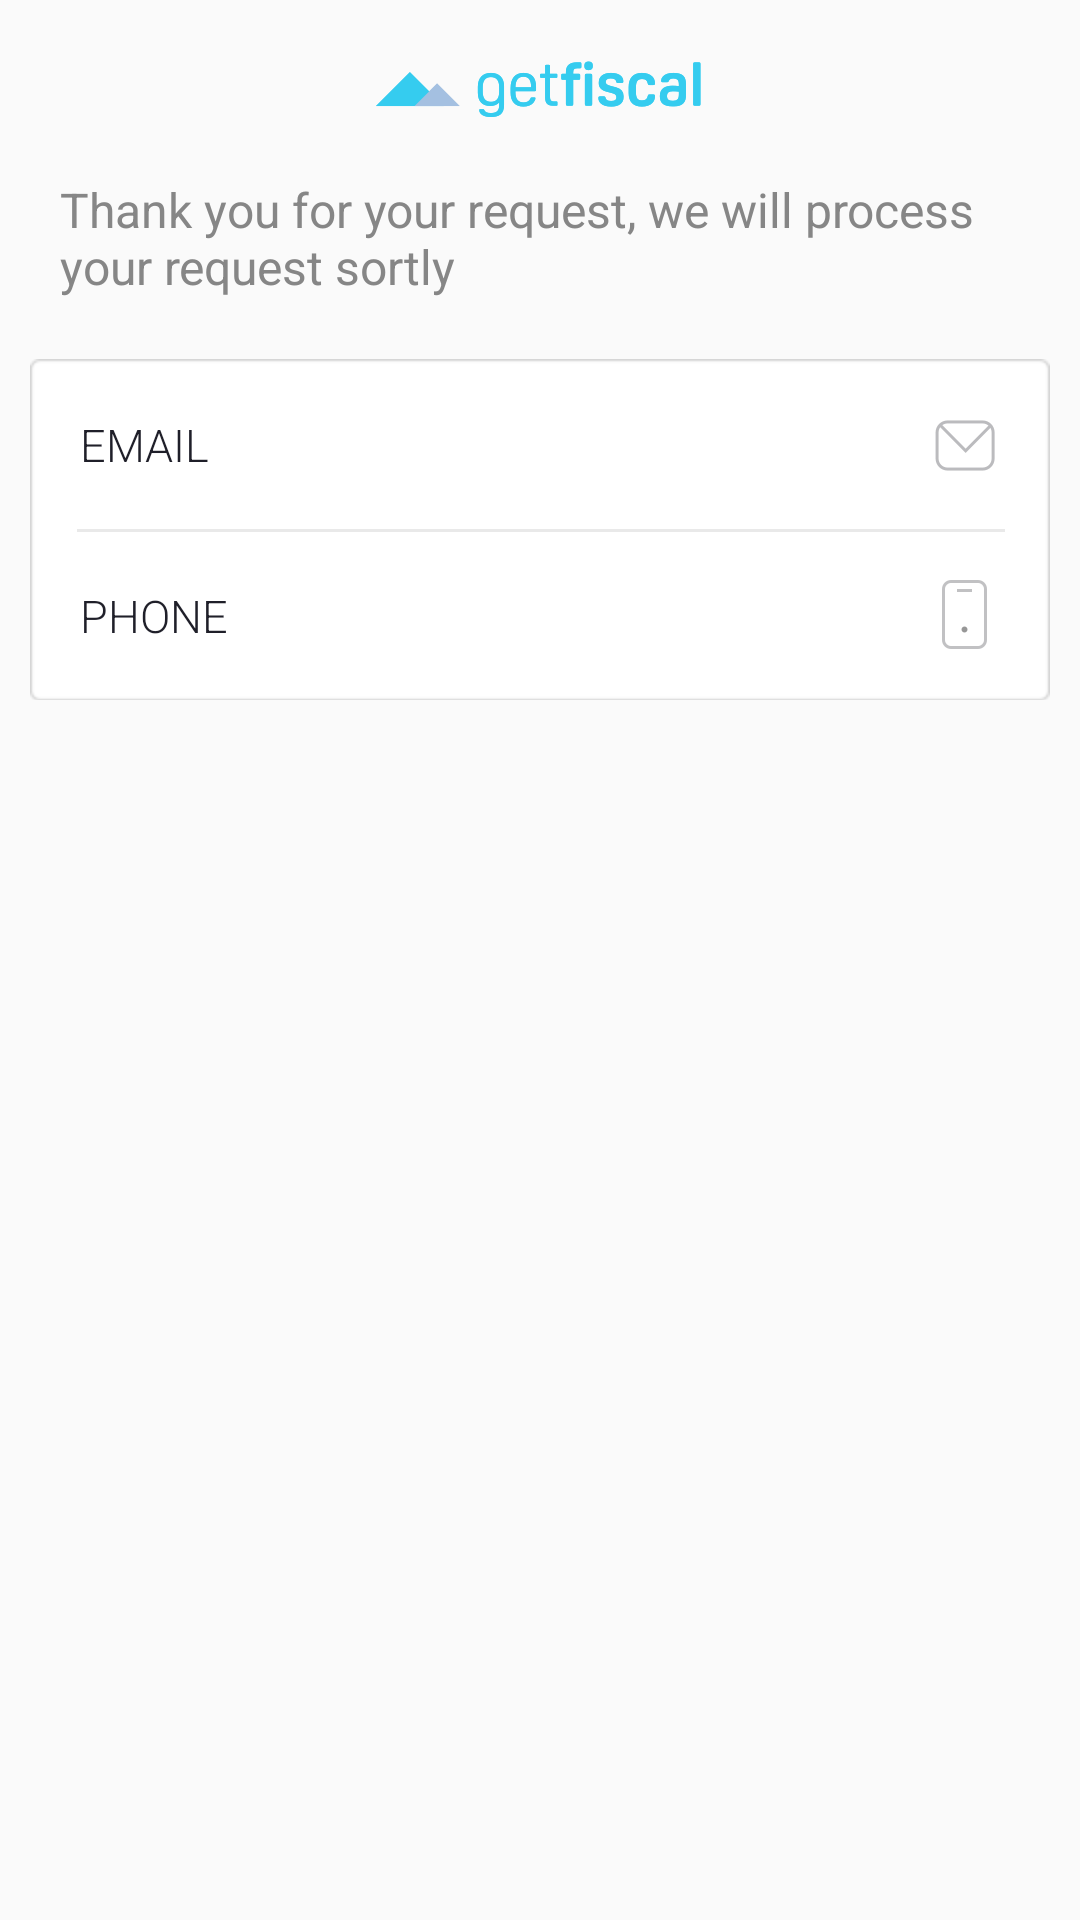

This screen was rendered from an Android layout file. Write that file and the resources it references.
<!-- AndroidManifest.xml: application theme AppTheme -->
<!-- res/layout/dialog_custom_layout_apply.xml -->
<?xml version="1.0" encoding="utf-8"?>
<LinearLayout xmlns:android="http://schemas.android.com/apk/res/android"
    xmlns:tools="http://schemas.android.com/tools"
    android:layout_width="match_parent"
    android:layout_height="match_parent"
    android:orientation="vertical"
    android:layout_margin="20dp">


    <ImageView
        android:layout_width="wrap_content"
        android:layout_height="wrap_content"
        android:src="@drawable/logo"
        android:layout_marginTop="20dp"
        android:layout_gravity="center_horizontal"/>


    <TextView
        android:id="@+id/message"
        android:layout_width="wrap_content"
        android:layout_height="wrap_content"
        android:text="Thank you for your request, we will process your request sortly"
        android:textColor="#868686"
        android:textSize="16sp"
        android:layout_margin="20dp"
        android:layout_gravity="center_horizontal"
        android:fontFamily="sans-serif"/>

    <LinearLayout
        android:layout_width="match_parent"
        android:layout_height="wrap_content"
        android:background="@drawable/card_white_rounded"
        android:orientation="vertical"
        android:layout_marginLeft="10dp"
        android:layout_marginRight="10dp">

        <EditText
            android:id="@+id/email"
            android:layout_width="match_parent"
            android:layout_height="wrap_content"
            android:layout_margin="10dp"
            android:background="#FFFFFF"
            android:drawableRight="@drawable/email_icon"
            android:hint="EMAIL"
            android:inputType="textEmailAddress"
            android:lines="1"
            android:padding="6dp"
            android:singleLine="true"
            android:textSize="15sp"
            android:textColor="#1F1F29"
            android:textColorHint="#1F1F29"
            android:fontFamily="sans-serif-light"/>

        <View
            android:layout_width="match_parent"
            android:layout_height="1dp"
            android:layout_marginLeft="15dp"
            android:layout_marginRight="15dp"
            android:background="#E9E9E9" />

        <EditText
            android:id="@+id/phone"
            android:layout_width="match_parent"
            android:layout_height="wrap_content"
            android:layout_margin="10dp"
            android:background="#FFFFFF"
            android:drawableRight="@drawable/phone_icon"
            android:hint="PHONE"
            android:inputType="phone"
            android:lines="1"
            android:padding="6dp"
            android:singleLine="true"
            android:textSize="15sp"

            android:textColor="#1F1F29"
            android:textColorHint="#1F1F29"
            android:fontFamily="sans-serif-light"
            />

        </LinearLayout>


    <TextView
        android:id="@+id/error"
        android:layout_width="wrap_content"
        android:layout_height="wrap_content"
        android:text="Error: Both email &amp; phone are required."
        android:textColor="#F16F7B"
        android:textSize="16sp"
        android:layout_margin="20dp"
        android:layout_gravity="center_horizontal"
        android:fontFamily="sans-serif"
        android:visibility="gone"/>

</LinearLayout>
<!-- resources referenced by this layout -->
<resources>
  <!-- drawable email_icon: png bitmap (drawable-hdpi, 994 bytes) -->
  <!-- drawable logo: png bitmap (drawable-hdpi, 3805 bytes) -->
  <!-- drawable phone_icon: png bitmap (drawable-hdpi, 689 bytes) -->
  <style name="AppTheme" parent="BaseTheme">
          
      </style>
  <style name="BaseTheme" parent="Theme.AppCompat.Light.NoActionBar">
          <item name="colorPrimary">@color/primary</item> 
          <item name="colorPrimaryDark">@color/primary_dark</item> 
          <item name="colorControlHighlight">@color/accent_translucent</item> 
          <item name="android:colorControlHighlight">@color/accent_translucent</item> 
          <item name="colorAccent">@color/accent</item>
          <item name="selectableItemBackground">@drawable/selectable_item_background</item>
          <item name="android:selectableItemBackground">@drawable/selectable_item_background</item>
          <item name="android:windowSharedElementEnterTransition">@android:transition/move</item>
          <item name="android:windowSharedElementExitTransition">@android:transition/move</item>
          <item name="android:windowSharedElementsUseOverlay">false</item>
      </style>
  <color name="primary">#2C3D51</color>
  <color name="primary_dark">#2C3D51</color>
  <color name="accent_translucent">#36CCEF</color>
  <color name="accent">#6f0CB6E7</color>
</resources>
